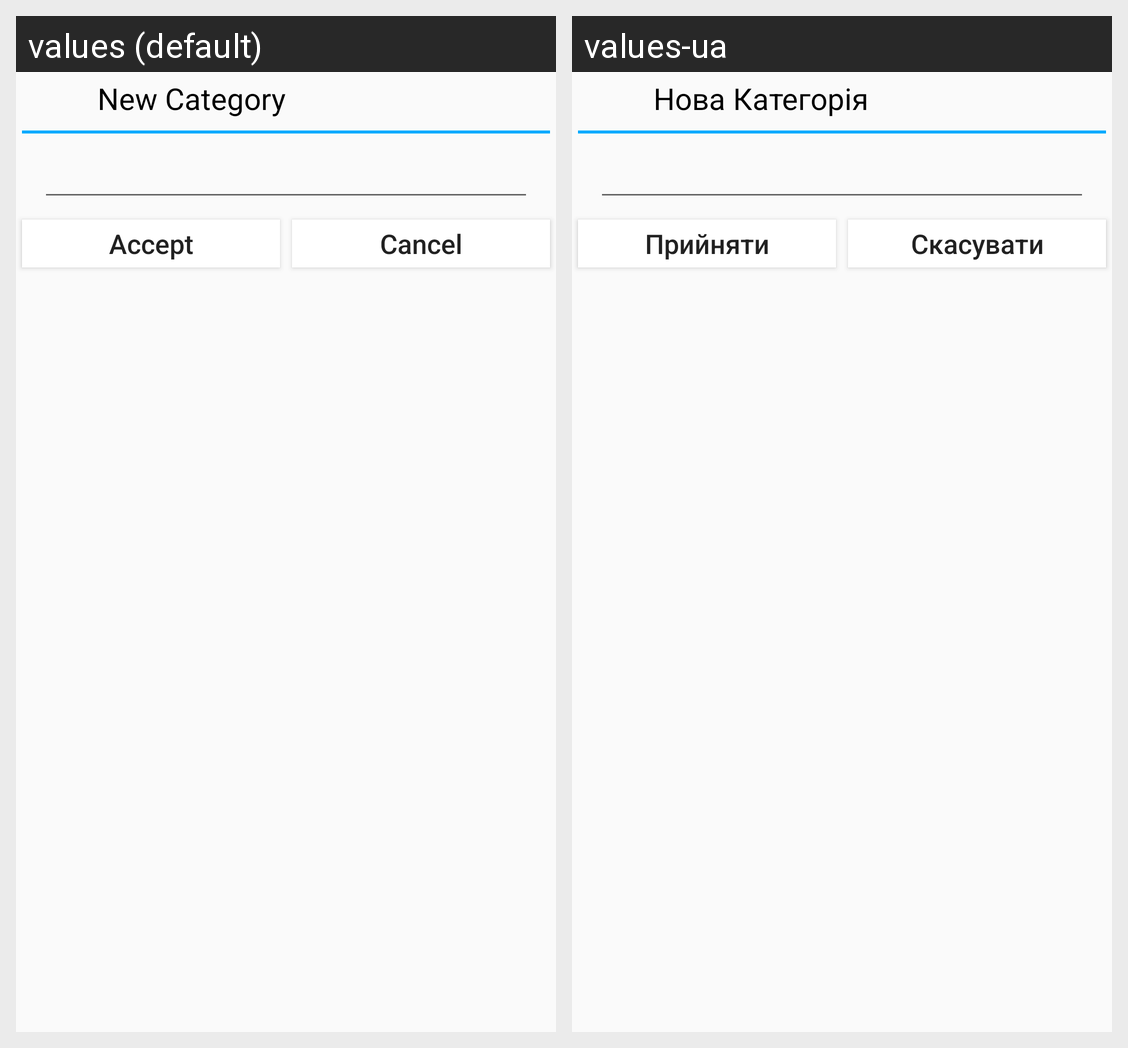

Locale-by-locale string values for the Android screen shown in this grid:
Android screen res/layout/dialog_category_edit.xml rendered under 2 locales, left to right: values (default), values-ua. Device: Nexus 5 (rendered at 1080×1920; each locale shown at half size, 540×960, under a caption strip naming it); theme Theme.TraiNotesTheme.
Strings drawn on this screen, with the default value and each locale's value (text and hints the layout hard-codes, and strings that could not be matched under every locale, appear in the picture but are not listed):

new_category
  values:           New Category          
  values-ua:           Нова Категорія          

accept
  values: Accept
  values-ua: Прийняти

cancel
  values: Cancel
  values-ua: Скасувати
